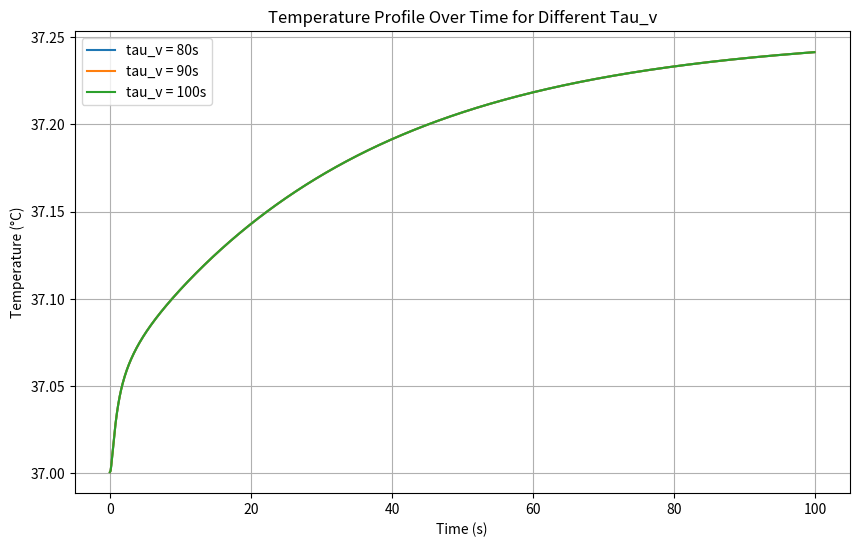
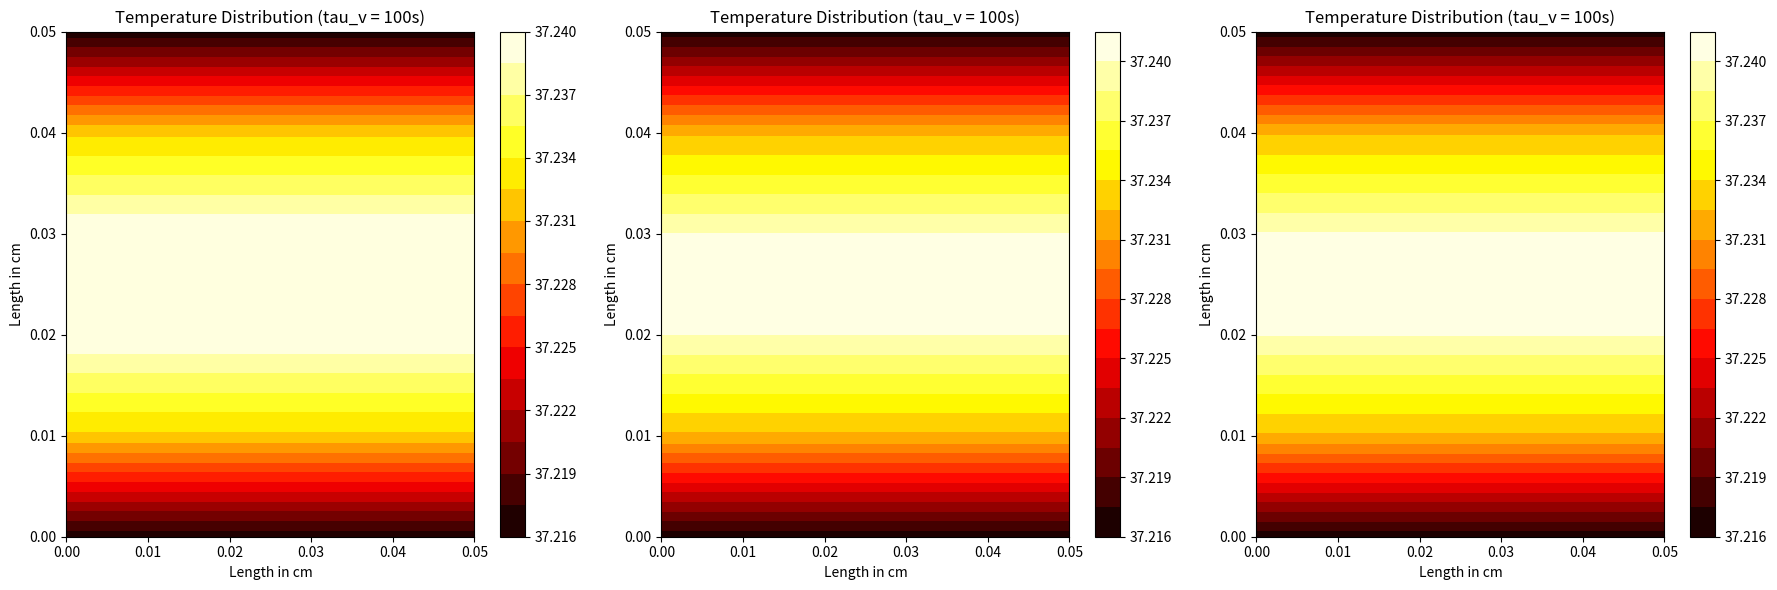

The script that saved these images, in order:
import numpy as np
import matplotlib.pyplot as plt

# Constants and parameters
rho = 1000  # Tissue density (kg/m^3)
c = 4000  # Specific heat of tissue (J/kg°C)
k = 0.625  # Thermal conductivity of tissue (W/m°C)
k_star = 0.01  # Additional thermal conductivity term (W/m°C/s)
h = 4.5  # Heat transfer coefficient for Robin boundary condition (W/m^2°C) - Typical for large blood vessels
wb = 0.0098  # Blood perfusion rate coefficient (1/s) - Typical for skin tissue
rho_b = 1056  # Density of blood (kg/m^3)
cb = 4000  # Specific heat of blood (J/kg°C)
Qm0 = 50.65  # Metabolic heat generation (W/m^3)
Tb = 37  # Temperature of arterial blood (°C)
T0 = 37  # Initial temperature of the body (°C)
Tl = 37  # Temperature of Tissue (°C)
Tw = 39.3  # Fixed temperature at left and bottom boundary
Lx = 0.05  # Length of the skin tissue in x direction (m)
Ly = 0.05  # Length of the skin tissue in y direction (m)
dx = 0.01  # Space step in x direction (m)
dy = 0.01  # Space step in y direction (m)
dt = 0.1  # Time step (s)
time_steps = 1000  # Number of time steps
tau_q = 600  # List of relaxation times due to heat flux (s)
tau_T = 300  # Relaxation time due to temperature gradient (s)
tau_v_list = [80, 90, 100]  # Relaxation time due to thermal displacement (s)

# Constants for the second material (assuming for the boundary condition of fourth kind)
ku = 0.5  # Thermal conductivity of left material (W/m°C)
kv = 0.7  # Thermal conductivity of right material (W/m°C)

# Discretization
x = np.arange(0, Lx + dx, dx)
y = np.arange(0, Ly + dy, dy)
nx = len(x)
ny = len(y)

dTdt_initial = np.zeros((nx, ny))  # Initial first time derivative of temperature
d2Tdt2_initial = np.zeros((nx, ny))  # Initial second time derivative of temperature

# Initialize temperature field
T_initial = np.ones((nx, ny)) * T0  # Initialize entire temperature field to T0
T_new_initial = np.ones((nx, ny)) * T0  # Initialize entire temperature field to T0

# Plotting the results
time = np.arange(0, time_steps * dt, dt)
plt.figure(figsize=(10, 6))

for tau_v in tau_v_list:
    # Initialize time derivatives
    dTdt = dTdt_initial.copy()
    d2Tdt2 = d2Tdt2_initial.copy()

    T = T_initial.copy()
    T_new = T_new_initial.copy()

    # Store temperature profile at each time step
    temperature_profile = []

    # Time integration
    # Initialize time derivatives
    dTdt = dTdt_initial.copy()
    d2Tdt2 = d2Tdt2_initial.copy()

    T = T_initial.copy()
    T_new = T_new_initial.copy()

    T[0, :] = Tw  # x = 0
    T[:, 0] = Tw  # y = 0

    # Store temperature profile at each time step
    temperature_profile = []

    # Time integration
    for t in range(time_steps):
        for i in range(1, nx - 1):
            for j in range(1, ny - 1):
                Qb = wb * rho_b * cb * (Tb - Tl)
                Qm = Qm0 * (1 + (Tl - T0) / 10)

                d2Tdx2 = (T[i + 1, j] - 2 * T[i, j] + T[i - 1, j]) / dx ** 2
                d2Tdy2 = (T[i, j + 1] - 2 * T[i, j] + T[i, j - 1]) / dy ** 2

                dTdt[i, j] = (k * (d2Tdx2 + d2Tdy2) + Qb + Qm) / (rho * c)
                d2Tdt2[i, j] = (k_star * (d2Tdx2 + d2Tdy2)) / (rho * c)

                T_new[i, j] = T[i, j] + dt * (dTdt[i, j] + tau_q * dTdt[i, j] - tau_T * d2Tdt2[i, j] + (k + k_star * tau_v) * dTdt[i, j])

        # Symmetric boundary conditions (Neumann conditions with zero gradient)
        T_new[0, :] = T_new[1, :]  # x = 0
        T_new[-1, :] = T_new[-2, :]  # x = Lx
        T_new[:, 0] = T_new[:, 1]  # y = 0
        T_new[:, -1] = T_new[:, -2]  # y = Ly

        # Heat flux continuity: -ku * dT/dx at x = 0 for left material equals -kv * dT/dx at x = 0 for right material
        T_new[1, :] = T_new[1, :] + (ku / kv) * (T_new[2, :] - T_new[1, :])

        # Robin boundary condition on all boundaries
        T_new[:, 0] = (T[:, 1] + h * dy / k * Tl) / (1 + h * dy / k)  # y = 0
        T_new[:, -1] = (T[:, -2] + h * dy / k * Tl) / (1 + h * dy / k)  # y = Ly

        # Update temperature
        T = T_new.copy()

        # Store temperature profile
        temperature_profile.append(T_new.copy())

    # Convert temperature profile to numpy array for easy slicing
    temperature_profile = np.array(temperature_profile)

    # Plot temperature at a specific point over time
    plt.plot(time, temperature_profile[:, nx // 2, ny // 2], label=f'tau_v = {tau_v}s')

plt.xlabel('Time (s)')
plt.ylabel('Temperature (°C)')
plt.title('Temperature Profile Over Time for Different Tau_v')
plt.legend()
plt.grid(True)
plt.show()

# Plot heatmaps for each tau_q value
fig, axes = plt.subplots(1, len(tau_v_list), figsize=(18, 6))

# Plotting the results
time = np.arange(0, time_steps * dt, dt)

for idx, tau_T in enumerate(tau_v_list):
    # Initialize time derivatives
    dTdt = dTdt_initial.copy()
    d2Tdt2 = d2Tdt2_initial.copy()

    T = T_initial.copy()
    T_new = T_new_initial.copy()

    T[0, :] = Tw  # x = 0
    T[:, 0] = Tw  # y = 0

    for t in range(time_steps):
        for i in range(1, nx - 1):
            for j in range(1, ny - 1):
                Qb = wb * rho_b * cb * (Tb - Tl)
                Qm = Qm0 * (1 + (Tl - T0) / 10)

                d2Tdx2 = (T[i + 1, j] - 2 * T[i, j] + T[i - 1, j]) / dx ** 2
                d2Tdy2 = (T[i, j + 1] - 2 * T[i, j] + T[i, j - 1]) / dy ** 2

                dTdt[i, j] = (k * (d2Tdx2 + d2Tdy2) + Qb + Qm) / (rho * c)
                d2Tdt2[i, j] = (k_star * (d2Tdx2 + d2Tdy2)) / (rho * c)

                T_new[i, j] = T[i, j] + dt * (dTdt[i, j] + tau_q * dTdt[i, j] - tau_T * d2Tdt2[i, j] + (k + k_star * tau_v) * dTdt[i, j])

        # Symmetric boundary conditions (Neumann conditions with zero gradient)
        T_new[0, :] = T_new[1, :]  # x = 0
        T_new[-1, :] = T_new[-2, :]  # x = Lx
        T_new[:, 0] = T_new[:, 1]  # y = 0
        T_new[:, -1] = T_new[:, -2]  # y = Ly

        # Robin boundary condition on all boundaries
        T_new[:, 0] = (T[:, 1] + h * dy / k * Tl) / (1 + h * dy / k)  # y = 0
        T_new[:, -1] = (T[:, -2] + h * dy / k * Tl) / (1 + h * dy / k)  # y = Ly

        # Heat flux continuity: -ku * dT/dx at x = 0 for left material equals -kv * dT/dx at x = 0 for right material
        T_new[1, :] = T_new[1, :] + (ku / k) * (T_new[2, :] - T_new[1, :])

        # Update temperature
        T = T_new.copy()

    # Plot temperature distribution at the final time step
    X, Y = np.meshgrid(x, y)
    ax = axes[idx]
    contour = ax.contourf(X, Y, T.T, 20, cmap='hot')  # Transpose T for correct orientation
    fig.colorbar(contour, ax=ax)
    ax.set_xlabel('Length in cm')
    ax.set_ylabel('Length in cm')
    ax.set_title(f'Temperature Distribution (tau_v = {tau_v}s)')

plt.tight_layout()
plt.show()
